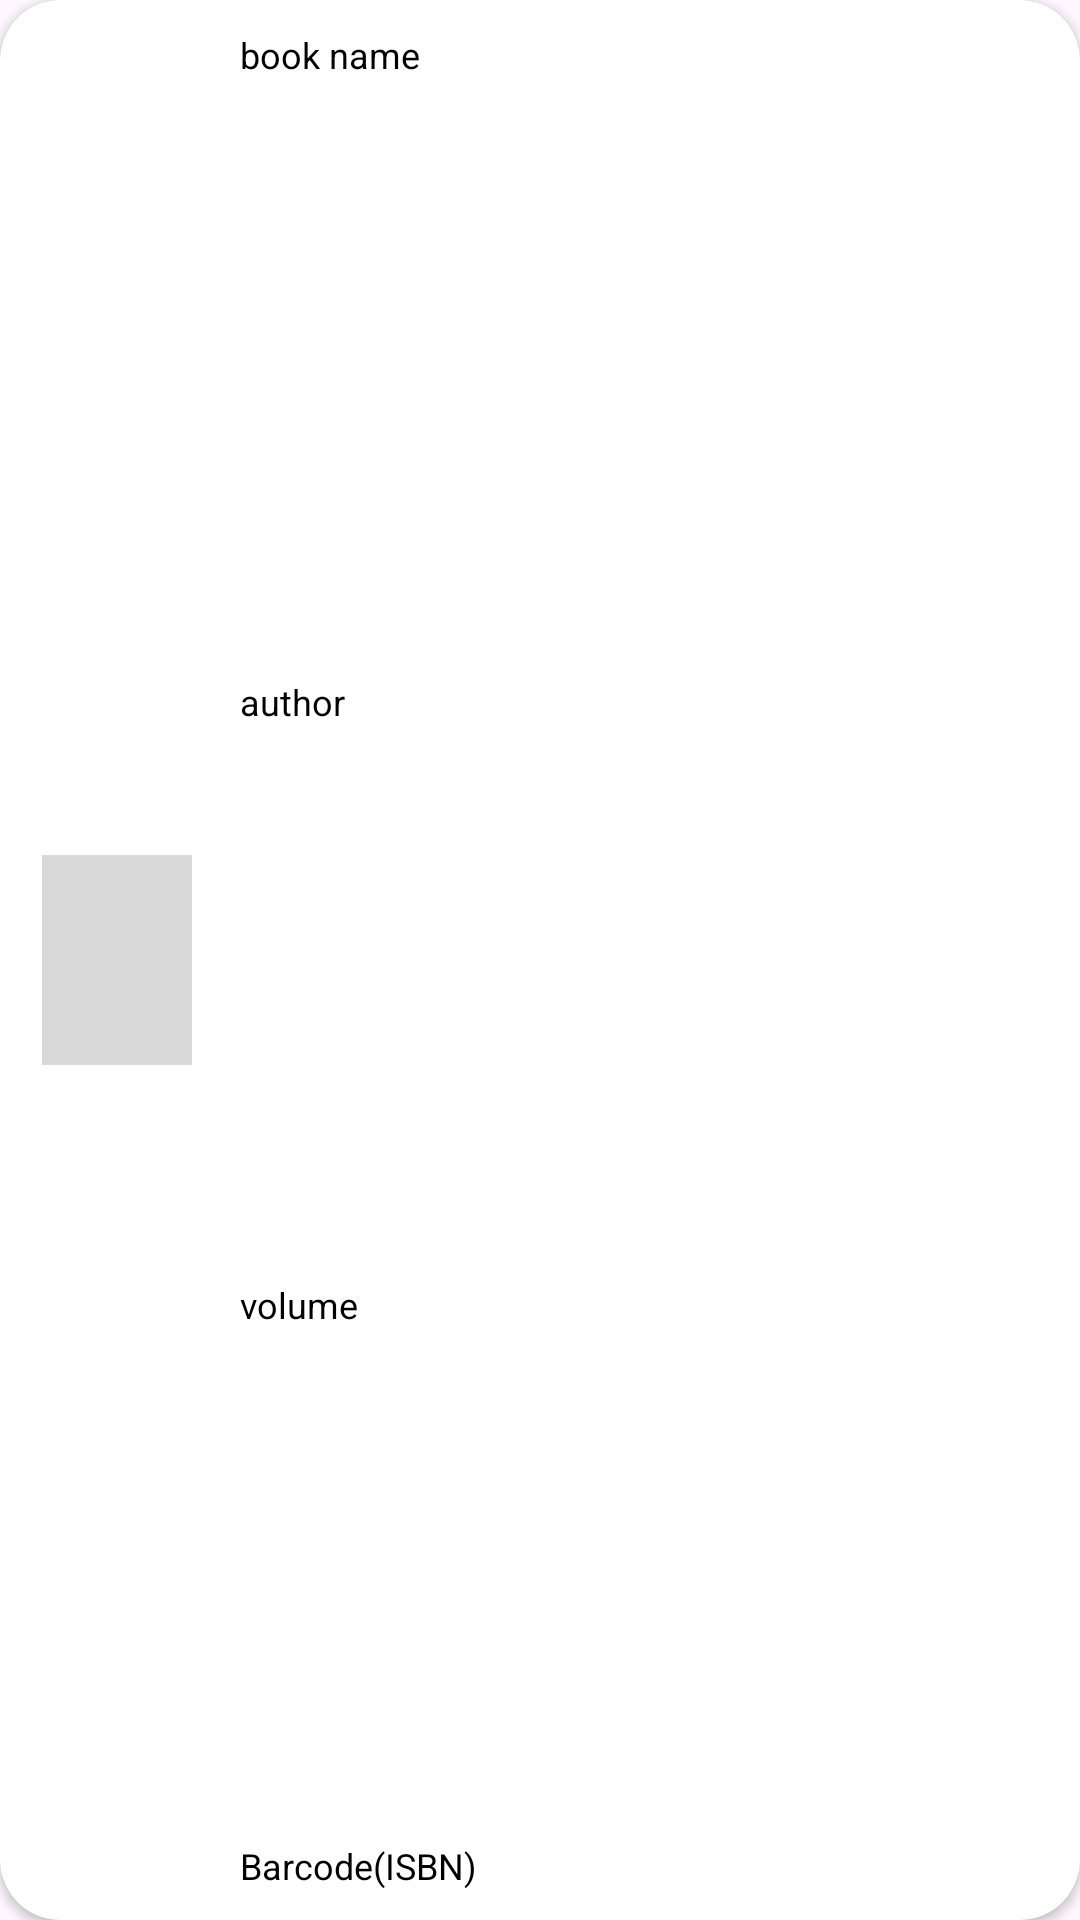

Layout XML and referenced resources for this Android screen:
<!-- AndroidManifest.xml: application theme Theme.ReadingWarehouse -->
<!-- res/layout/myshelfbitem.xml -->
<?xml version="1.0" encoding="utf-8"?>
<androidx.cardview.widget.CardView
    xmlns:android="http://schemas.android.com/apk/res/android"
    xmlns:app="http://schemas.android.com/apk/res-auto"
    xmlns:tools="http://schemas.android.com/tools"
    android:layout_width="360dp"
    android:layout_marginStart="10dp"
    android:layout_height="120dp"
    android:layout_marginVertical="10dp"
    app:cardCornerRadius="20dp">

    <androidx.constraintlayout.widget.ConstraintLayout
        android:layout_width="match_parent"
        android:layout_height="match_parent"
        android:padding="10dp">


        
        <ImageView
            android:id="@+id/book_image"
            android:layout_width="50dp"
            android:layout_height="70dp"
            android:layout_marginStart="4dp"
            android:background="#D9D9D9"
            android:contentDescription="image"
            android:padding="8dp"
            app:layout_constraintBottom_toBottomOf="parent"
            app:layout_constraintStart_toStartOf="parent"
            app:layout_constraintTop_toTopOf="parent"
            tools:ignore="ImageContrastCheck" />

        
        <TextView
            android:id="@+id/book_name"
            android:layout_width="wrap_content"
            android:layout_height="wrap_content"
            android:layout_marginStart="16dp"
            android:text="book name"
            android:textColor="@color/black"
            android:textSize="12sp"
            app:layout_constraintBottom_toBottomOf="parent"
            app:layout_constraintStart_toEndOf="@id/book_image"
            app:layout_constraintTop_toTopOf="parent"
            app:layout_constraintVertical_bias="0.0" />

        
        <TextView
            android:id="@+id/book_author"
            android:layout_width="wrap_content"
            android:layout_height="wrap_content"
            android:layout_marginStart="16dp"
            android:text="author"
            android:textColor="@color/black"
            android:textSize="12sp"
            app:layout_constraintBottom_toBottomOf="parent"
            app:layout_constraintStart_toEndOf="@id/book_image"
            app:layout_constraintTop_toTopOf="parent"
            app:layout_constraintVertical_bias="0.357" />

        
        <TextView
            android:id="@+id/book_volume"
            android:layout_width="wrap_content"
            android:layout_height="wrap_content"
            android:layout_marginStart="16dp"
            android:text="volume"
            android:textColor="@color/black"
            android:textSize="12sp"
            app:layout_constraintBottom_toBottomOf="parent"
            app:layout_constraintStart_toEndOf="@id/book_image"
            app:layout_constraintTop_toTopOf="@+id/book_name"
            app:layout_constraintVertical_bias="0.69" />

        
        <TextView
            android:id="@+id/book_barcode"
            android:layout_width="wrap_content"
            android:layout_height="wrap_content"
            android:layout_marginStart="16dp"
            android:text="Barcode(ISBN)"
            android:textColor="@color/black"
            android:textSize="12sp"
            app:layout_constraintStart_toEndOf="@+id/book_image"
            app:layout_constraintBottom_toBottomOf="parent"
            />


    </androidx.constraintlayout.widget.ConstraintLayout>
</androidx.cardview.widget.CardView>
<!-- resources referenced by this layout -->
<resources>
  <color name="black">#FF000000</color>
  <style name="Theme.ReadingWarehouse" parent="Base.Theme.ReadingWarehouse" />
  <style name="Base.Theme.ReadingWarehouse" parent="Theme.Material3.DayNight.NoActionBar">
          
          
      </style>
</resources>
